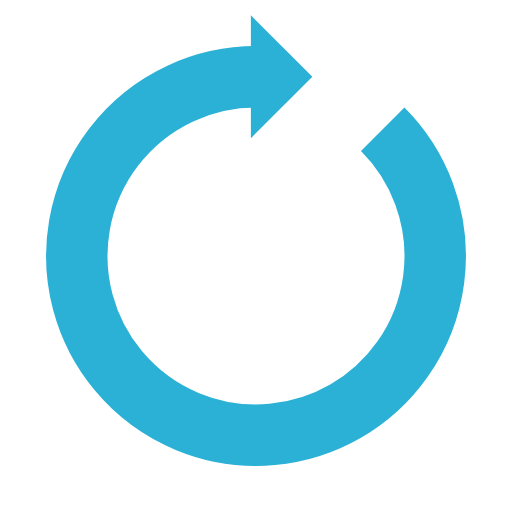
t = 0.00 s
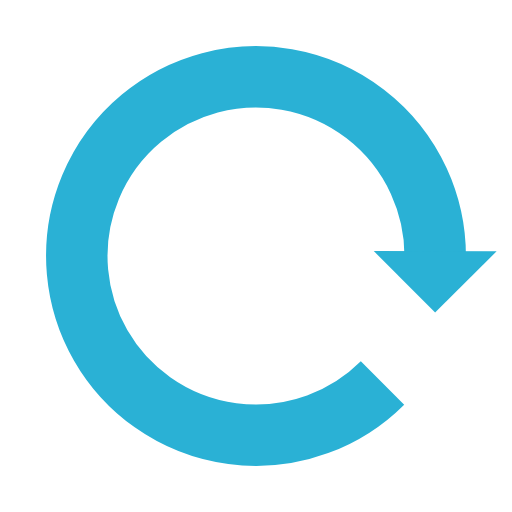
t = 0.39 s
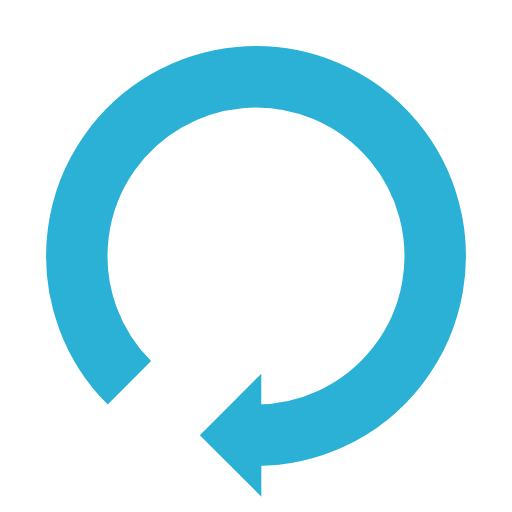
t = 0.77 s
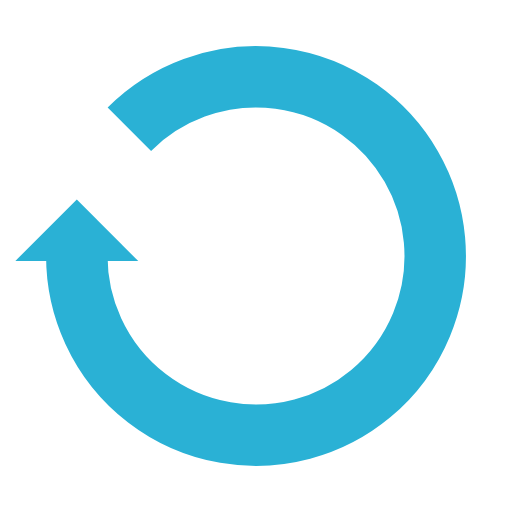
t = 1.15 s

The animated SVG that drew these frames (rendered in a browser with its animation timeline set to each time). Animation: 1 SMIL element (animateTransform=1); one cycle of 1.54 s, repeats indefinitely.

<?xml version="1.0" encoding="utf-8"?>
<svg xmlns="http://www.w3.org/2000/svg" xmlns:xlink="http://www.w3.org/1999/xlink" style="margin: auto; background: rgb(255, 255, 255); display: block; shape-rendering: auto;" width="91px" height="91px" viewBox="0 0 100 100" preserveAspectRatio="xMidYMid">
<g>
  <path d="M50 15A35 35 0 1 0 74.74873734152916 25.251262658470843" fill="none" stroke="#2ab1d5" stroke-width="12"></path>
  <path d="M49 3L49 27L61 15L49 3" fill="#2ab1d5"></path>
  <animateTransform attributeName="transform" type="rotate" repeatCount="indefinite" dur="1.5384615384615383s" values="0 50 50;360 50 50" keyTimes="0;1"></animateTransform>
</g>
<!-- [ldio] generated by https://loading.io/ --></svg>
